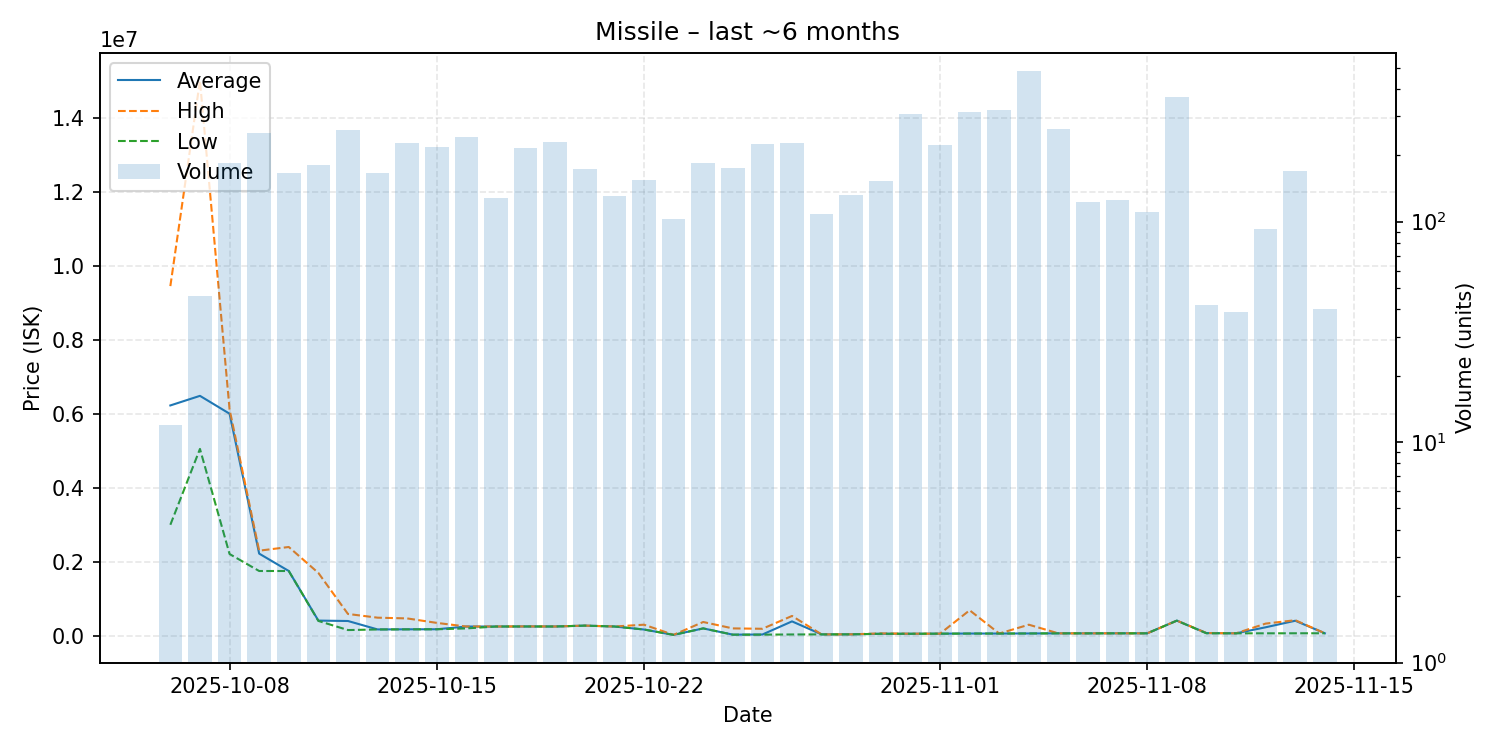

The file beside this chart, header and first rows:
date, average, highest, lowest, order_count, volume
2025-10-06, 6225000, 9450000, 3000000, 4, 12
2025-10-07, 6484087, 15000000, 5050000, 18, 46
2025-10-08, 6002000, 6120000, 2210000, 72, 185
2025-10-09, 2221000, 2300000, 1751000, 70, 253
2025-10-10, 1751500, 2400000, 1751000, 62, 166
2025-10-11, 411100, 1699000, 402000, 67, 181
2025-10-12, 400000, 590000, 155100, 61, 261
2025-10-13, 172200, 490000, 171000, 35, 166
2025-10-14, 175600, 469900, 173900, 66, 228
2025-10-15, 176900, 348900, 176400, 47, 219
2025-10-16, 250200, 250800, 200000, 78, 243
2025-10-17, 251100, 251200, 250700, 45, 128
2025-10-18, 252100, 254500, 252000, 58, 216
2025-10-19, 251500, 251500, 251500, 76, 229
2025-10-20, 275000, 275000, 275000, 57, 174
2025-10-21, 251400, 251400, 251400, 42, 131
2025-10-22, 170100, 300100, 170050, 54, 155
2025-10-23, 25130, 26040, 25120, 34, 103
2025-10-24, 200100, 373100, 200000, 53, 185
2025-10-25, 31050, 200000, 31000, 59, 176
2025-10-26, 35020, 190000, 31100, 55, 225
2025-10-27, 389800, 536400, 36350, 74, 228
2025-10-28, 38040, 38050, 38030, 32, 108
2025-10-29, 39740, 39750, 39710, 43, 132
2025-10-30, 55000, 65000, 53950, 51, 153
2025-10-31, 55110, 57000, 55060, 84, 308
2025-11-01, 58010, 58040, 57560, 69, 223
2025-11-02, 61260, 690000, 61120, 70, 314
2025-11-03, 61410, 61410, 61410, 90, 321
2025-11-04, 63160, 299900, 63060, 102, 484
2025-11-05, 66190, 66205, 66000, 58, 262
2025-11-06, 66230, 66240, 66210, 32, 123
2025-11-07, 67010, 67290, 67000, 35, 125
2025-11-08, 67140, 67150, 67010, 28, 111
2025-11-09, 410000, 410000, 410000, 29, 368
2025-11-10, 73700, 75000, 67200, 15, 42
2025-11-11, 67179, 67180, 67170, 14, 39
2025-11-12, 230370, 330000, 67180, 23, 93
2025-11-13, 407000, 421050, 68310, 35, 170
2025-11-14, 68600, 68620, 68540, 13, 40
